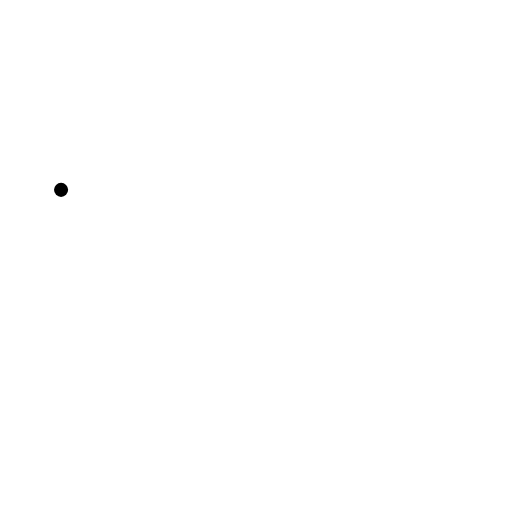
t = 0.00 s
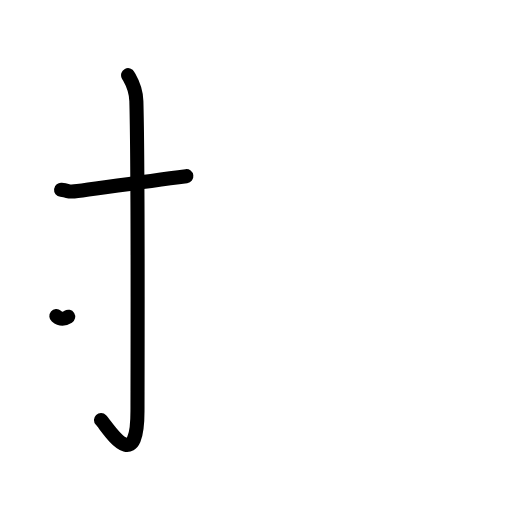
t = 2.20 s
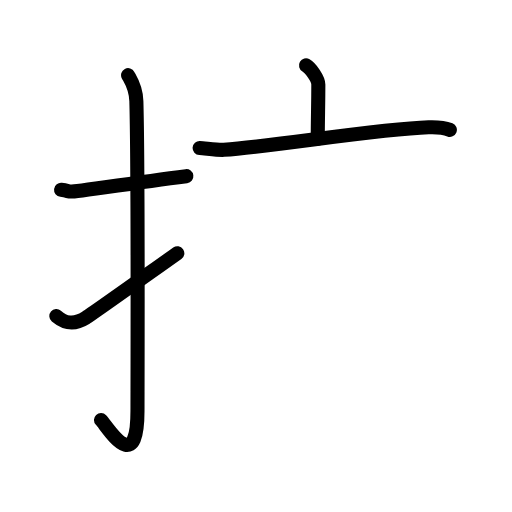
t = 4.40 s
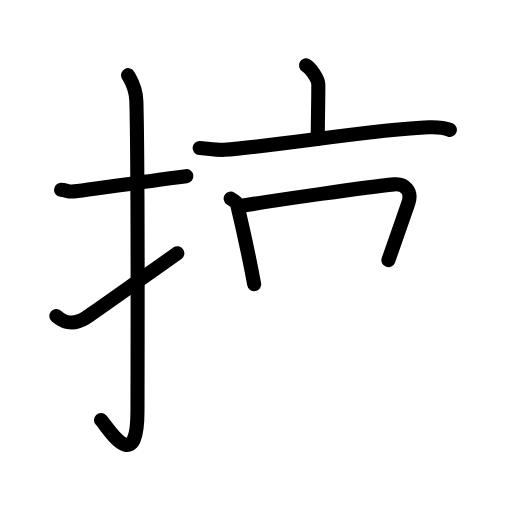
t = 6.60 s
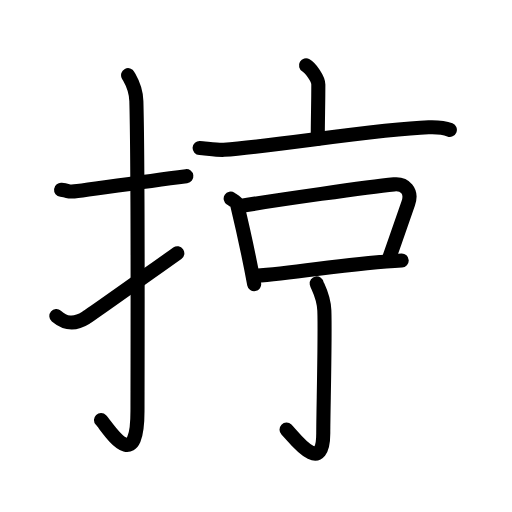
t = 8.80 s
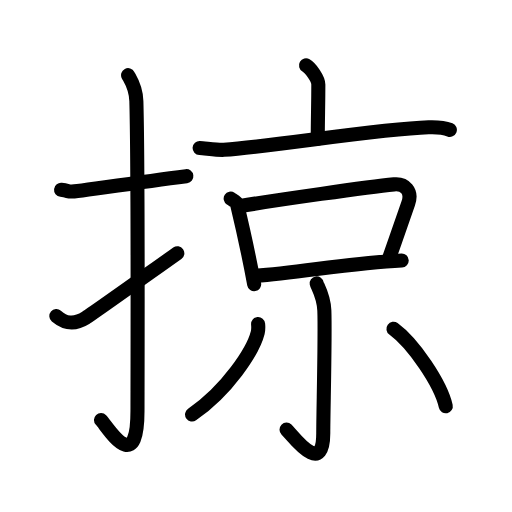
t = 11.00 s

The animated SVG that drew these frames (rendered in a browser with its animation timeline set to each time). Animation: 34 SMIL elements (animate=34); one cycle of 11.00 s.

<?xml version="1.0" encoding="UTF-8"?>
<!--
AniKanjiVG is licensed by CC-BY-SA Paul C. Sommerhoff (https://bitbucket.org/sommerhoff/anikanjivg).
AniKanjiVG uses KanjiVG which is licensed by CC-BY-SA Ulrich Apel (http://kanjivg.tagaini.net).
See also http://creativecommons.org/licenses/by-sa/3.0/
-->
<svg xmlns:kvg='http://kanjivg.tagaini.net' xmlns='http://www.w3.org/2000/svg' width='109' height='109' viewBox='0 0 109 109' style='fill:none;stroke:#000000;stroke-width:3;stroke-linecap:round;stroke-linejoin:round;' id="kvg:kanji_063a0"><g id="kvg:063a0" kvg:element="掠"><g id="kvg:063a0-g1" kvg:element="扌" kvg:variant="true" kvg:original="手" kvg:position="left" kvg:radical="general"><path id="kvg:063a0-s1" kvg:type="㇐" d="M13,40.42c2.08,0.25,1.27,0.55,3.5,0.25c5.5-0.75,14-2,23.17-3.17"><animate attributeName="d" begin="0.0s" dur="0.5s" from="M13,40.42C13,40.42,13,40.42,13,40.42" to="M13,40.42c2.08,0.25,1.27,0.55,3.5,0.25" />
<animate attributeName="d" begin="0.5s" dur="0.5s" from="M13,40.42c2.08,0.25,1.27,0.55,3.5,0.25c0,0,0,0,0,0,0" to="M13,40.42c2.08,0.25,1.27,0.55,3.5,0.25c5.5-0.75,14-2,23.17-3.17" />
</path>
<path id="kvg:063a0-s2" kvg:type="㇚" d="M27.27,16c0.48,0.92,1.67,2.49,1.76,5.52c0.4,14.55,0.24,60.94,0.24,65.9c0,14.25-6.32,3.53-7.77,2"><animate attributeName="d" begin="1.0s" dur="0.3333333333333333s" from="M27.27,16C27.27,16,27.27,16,27.27,16" to="M27.27,16c0.48,0.92,1.67,2.49,1.76,5.52" />
<animate attributeName="d" begin="1.3333333333333333s" dur="0.3333333333333333s" from="M27.27,16c0.48,0.92,1.67,2.49,1.76,5.52c0,0,0,0,0,0,0" to="M27.27,16c0.48,0.92,1.67,2.49,1.76,5.52c0.4,14.55,0.24,60.94,0.24,65.9" />
<animate attributeName="d" begin="1.6666666666666665s" dur="0.3333333333333333s" from="M27.27,16c0.48,0.92,1.67,2.49,1.76,5.52c0.4,14.55,0.24,60.94,0.24,65.9c0,0,0,0,0,0,0" to="M27.27,16c0.48,0.92,1.67,2.49,1.76,5.52c0.4,14.55,0.24,60.94,0.24,65.9c0,14.25-6.32,3.53-7.77,2" />
<animate attributeName="d" begin="0s" dur="1.0s" from="M-100,-100" to="M-100,-100" />
</path>
<path id="kvg:063a0-s3" kvg:type="㇀" d="M12,67.28c1.75,1.47,3.53,2.09,6.29,0.37c1.63-1.02,12.56-8.84,19.46-13.73"><animate attributeName="d" begin="2.0s" dur="0.5s" from="M12,67.28C12,67.28,12,67.28,12,67.28" to="M12,67.28c1.75,1.47,3.53,2.09,6.29,0.37" />
<animate attributeName="d" begin="2.5s" dur="0.5s" from="M12,67.28c1.75,1.47,3.53,2.09,6.29,0.37c0,0,0,0,0,0,0" to="M12,67.28c1.75,1.47,3.53,2.09,6.29,0.37c1.63-1.02,12.56-8.84,19.46-13.73" />
<animate attributeName="d" begin="0s" dur="2.0s" from="M-100,-100" to="M-100,-100" />
</path>
</g>
<g id="kvg:063a0-g2" kvg:element="京" kvg:position="right"><g id="kvg:063a0-g3" kvg:element="亠" kvg:position="top"><path id="kvg:063a0-s4" kvg:type="㇑a" d="M65.15,13.92c0.99,0.58,2.62,2.86,2.62,4.06c0,4.42-0.12,7.27-0.12,11.57"><animate attributeName="d" begin="3.0s" dur="0.5s" from="M65.15,13.92C65.15,13.92,65.15,13.92,65.15,13.92" to="M65.15,13.92c0.99,0.58,2.62,2.86,2.62,4.06" />
<animate attributeName="d" begin="3.5s" dur="0.5s" from="M65.15,13.92c0.99,0.58,2.62,2.86,2.62,4.06c0,0,0,0,0,0,0" to="M65.15,13.92c0.99,0.58,2.62,2.86,2.62,4.06c0,4.42-0.12,7.27-0.12,11.57" />
<animate attributeName="d" begin="0s" dur="3.0s" from="M-100,-100" to="M-100,-100" />
</path>
<path id="kvg:063a0-s5" kvg:type="㇐" d="M42.5,31.5c1.21,0.07,3.97,0.48,5.16,0.39C59.5,31,79.9,27.5,91.26,27.09c2-0.07,3.02-0.04,4.51,0.56"><animate attributeName="d" begin="4.0s" dur="0.3333333333333333s" from="M42.5,31.5C42.5,31.5,42.5,31.5,42.5,31.5" to="M42.5,31.5c1.21,0.07,3.97,0.48,5.16,0.39" />
<animate attributeName="d" begin="4.333333333333333s" dur="0.3333333333333333s" from="M42.5,31.5c1.21,0.07,3.97,0.48,5.16,0.39c0,0,0,0,0,0,0" to="M42.5,31.5c1.21,0.07,3.97,0.48,5.16,0.39C59.5,31,79.9,27.5,91.26,27.09" />
<animate attributeName="d" begin="4.666666666666667s" dur="0.3333333333333333s" from="M42.5,31.5c1.21,0.07,3.97,0.48,5.16,0.39C59.5,31,79.9,27.5,91.26,27.09c0,0,0,0,0,0,0" to="M42.5,31.5c1.21,0.07,3.97,0.48,5.16,0.39C59.5,31,79.9,27.5,91.26,27.09c2-0.07,3.02-0.04,4.51,0.56" />
<animate attributeName="d" begin="0s" dur="4.0s" from="M-100,-100" to="M-100,-100" />
</path>
</g>
<g id="kvg:063a0-g4" kvg:position="bottom"><g id="kvg:063a0-g5" kvg:element="口"><path id="kvg:063a0-s6" kvg:type="㇑" d="M49.11,42.29c0.54,0.35,1.22,0.61,1.33,1.08c0.82,3.43,2.47,10.62,3.67,17.13"><animate attributeName="d" begin="5.0s" dur="0.5s" from="M49.11,42.29C49.11,42.29,49.11,42.29,49.11,42.29" to="M49.11,42.29c0.54,0.35,1.22,0.61,1.33,1.08" />
<animate attributeName="d" begin="5.5s" dur="0.5s" from="M49.11,42.29c0.54,0.35,1.22,0.61,1.33,1.08c0,0,0,0,0,0,0" to="M49.11,42.29c0.54,0.35,1.22,0.61,1.33,1.08c0.82,3.43,2.47,10.62,3.67,17.13" />
<animate attributeName="d" begin="0s" dur="5.0s" from="M-100,-100" to="M-100,-100" />
</path>
<path id="kvg:063a0-s7" kvg:type="㇕b" d="M50.89,43.9c8.15-1.34,27.47-4.1,33-4.65c2.3-0.23,3.94,1.43,3.02,4.05c-1.03,2.93-2.78,8.03-4.22,12.08"><animate attributeName="d" begin="6.0s" dur="0.3333333333333333s" from="M50.89,43.9C50.89,43.9,50.89,43.9,50.89,43.9" to="M50.89,43.9c8.15-1.34,27.47-4.1,33-4.65" />
<animate attributeName="d" begin="6.333333333333333s" dur="0.3333333333333333s" from="M50.89,43.9c8.15-1.34,27.47-4.1,33-4.65c0,0,0,0,0,0,0" to="M50.89,43.9c8.15-1.34,27.47-4.1,33-4.65c2.3-0.23,3.94,1.43,3.02,4.05" />
<animate attributeName="d" begin="6.666666666666667s" dur="0.3333333333333333s" from="M50.89,43.9c8.15-1.34,27.47-4.1,33-4.65c2.3-0.23,3.94,1.43,3.02,4.05c0,0,0,0,0,0,0" to="M50.89,43.9c8.15-1.34,27.47-4.1,33-4.65c2.3-0.23,3.94,1.43,3.02,4.05c-1.03,2.93-2.78,8.03-4.22,12.08" />
<animate attributeName="d" begin="0s" dur="6.0s" from="M-100,-100" to="M-100,-100" />
</path>
<path id="kvg:063a0-s8" kvg:type="㇐b" d="M54.49,58.73c9.2-0.7,20.97-2.83,31.03-3.28"><animate attributeName="d" begin="7.0s" dur="1.0s" from="M54.49,58.73C54.49,58.73,54.49,58.73,54.49,58.73" to="M54.49,58.73c9.2-0.7,20.97-2.83,31.03-3.28" />
<animate attributeName="d" begin="0s" dur="7.0s" from="M-100,-100" to="M-100,-100" />
</path>
</g>
<g id="kvg:063a0-g6" kvg:element="小"><path id="kvg:063a0-s9" kvg:type="㇚" d="M67.42,60.33c0.08,0.5,1.5,2.61,1.63,5.78c0.21,5.13-0.23,21.73-0.23,26.15c0,9.47-6.47,0.52-7.82-0.79"><animate attributeName="d" begin="8.0s" dur="0.3333333333333333s" from="M67.42,60.33C67.42,60.33,67.42,60.33,67.42,60.33" to="M67.42,60.33c0.08,0.5,1.5,2.61,1.63,5.78" />
<animate attributeName="d" begin="8.333333333333334s" dur="0.3333333333333333s" from="M67.42,60.33c0.08,0.5,1.5,2.61,1.63,5.78c0,0,0,0,0,0,0" to="M67.42,60.33c0.08,0.5,1.5,2.61,1.63,5.78c0.21,5.13-0.23,21.73-0.23,26.15" />
<animate attributeName="d" begin="8.666666666666666s" dur="0.3333333333333333s" from="M67.42,60.33c0.08,0.5,1.5,2.61,1.63,5.78c0.21,5.13-0.23,21.73-0.23,26.15c0,0,0,0,0,0,0" to="M67.42,60.33c0.08,0.5,1.5,2.61,1.63,5.78c0.21,5.13-0.23,21.73-0.23,26.15c0,9.47-6.47,0.52-7.82-0.79" />
<animate attributeName="d" begin="0s" dur="8.0s" from="M-100,-100" to="M-100,-100" />
</path>
<path id="kvg:063a0-s10" kvg:type="㇒" d="M54.95,69c0.04,0.45,0.08,1.17-0.08,1.82c-0.96,3.84-6.46,12.27-13.98,17.43"><animate attributeName="d" begin="9.0s" dur="0.5s" from="M54.95,69C54.95,69,54.95,69,54.95,69" to="M54.95,69c0.04,0.45,0.08,1.17-0.08,1.82" />
<animate attributeName="d" begin="9.5s" dur="0.5s" from="M54.95,69c0.04,0.45,0.08,1.17-0.08,1.82c0,0,0,0,0,0,0" to="M54.95,69c0.04,0.45,0.08,1.17-0.08,1.82c-0.96,3.84-6.46,12.27-13.98,17.43" />
<animate attributeName="d" begin="0s" dur="9.0s" from="M-100,-100" to="M-100,-100" />
</path>
<path id="kvg:063a0-s11" kvg:type="㇔" d="M83.76,70c4.23,3.09,10.08,11.7,11.14,16.5"><animate attributeName="d" begin="10.0s" dur="1.0s" from="M83.76,70C83.76,70,83.76,70,83.76,70" to="M83.76,70c4.23,3.09,10.08,11.7,11.14,16.5" />
<animate attributeName="d" begin="0s" dur="10.0s" from="M-100,-100" to="M-100,-100" />
</path>
</g>
</g>
</g>
</g>
</svg>
